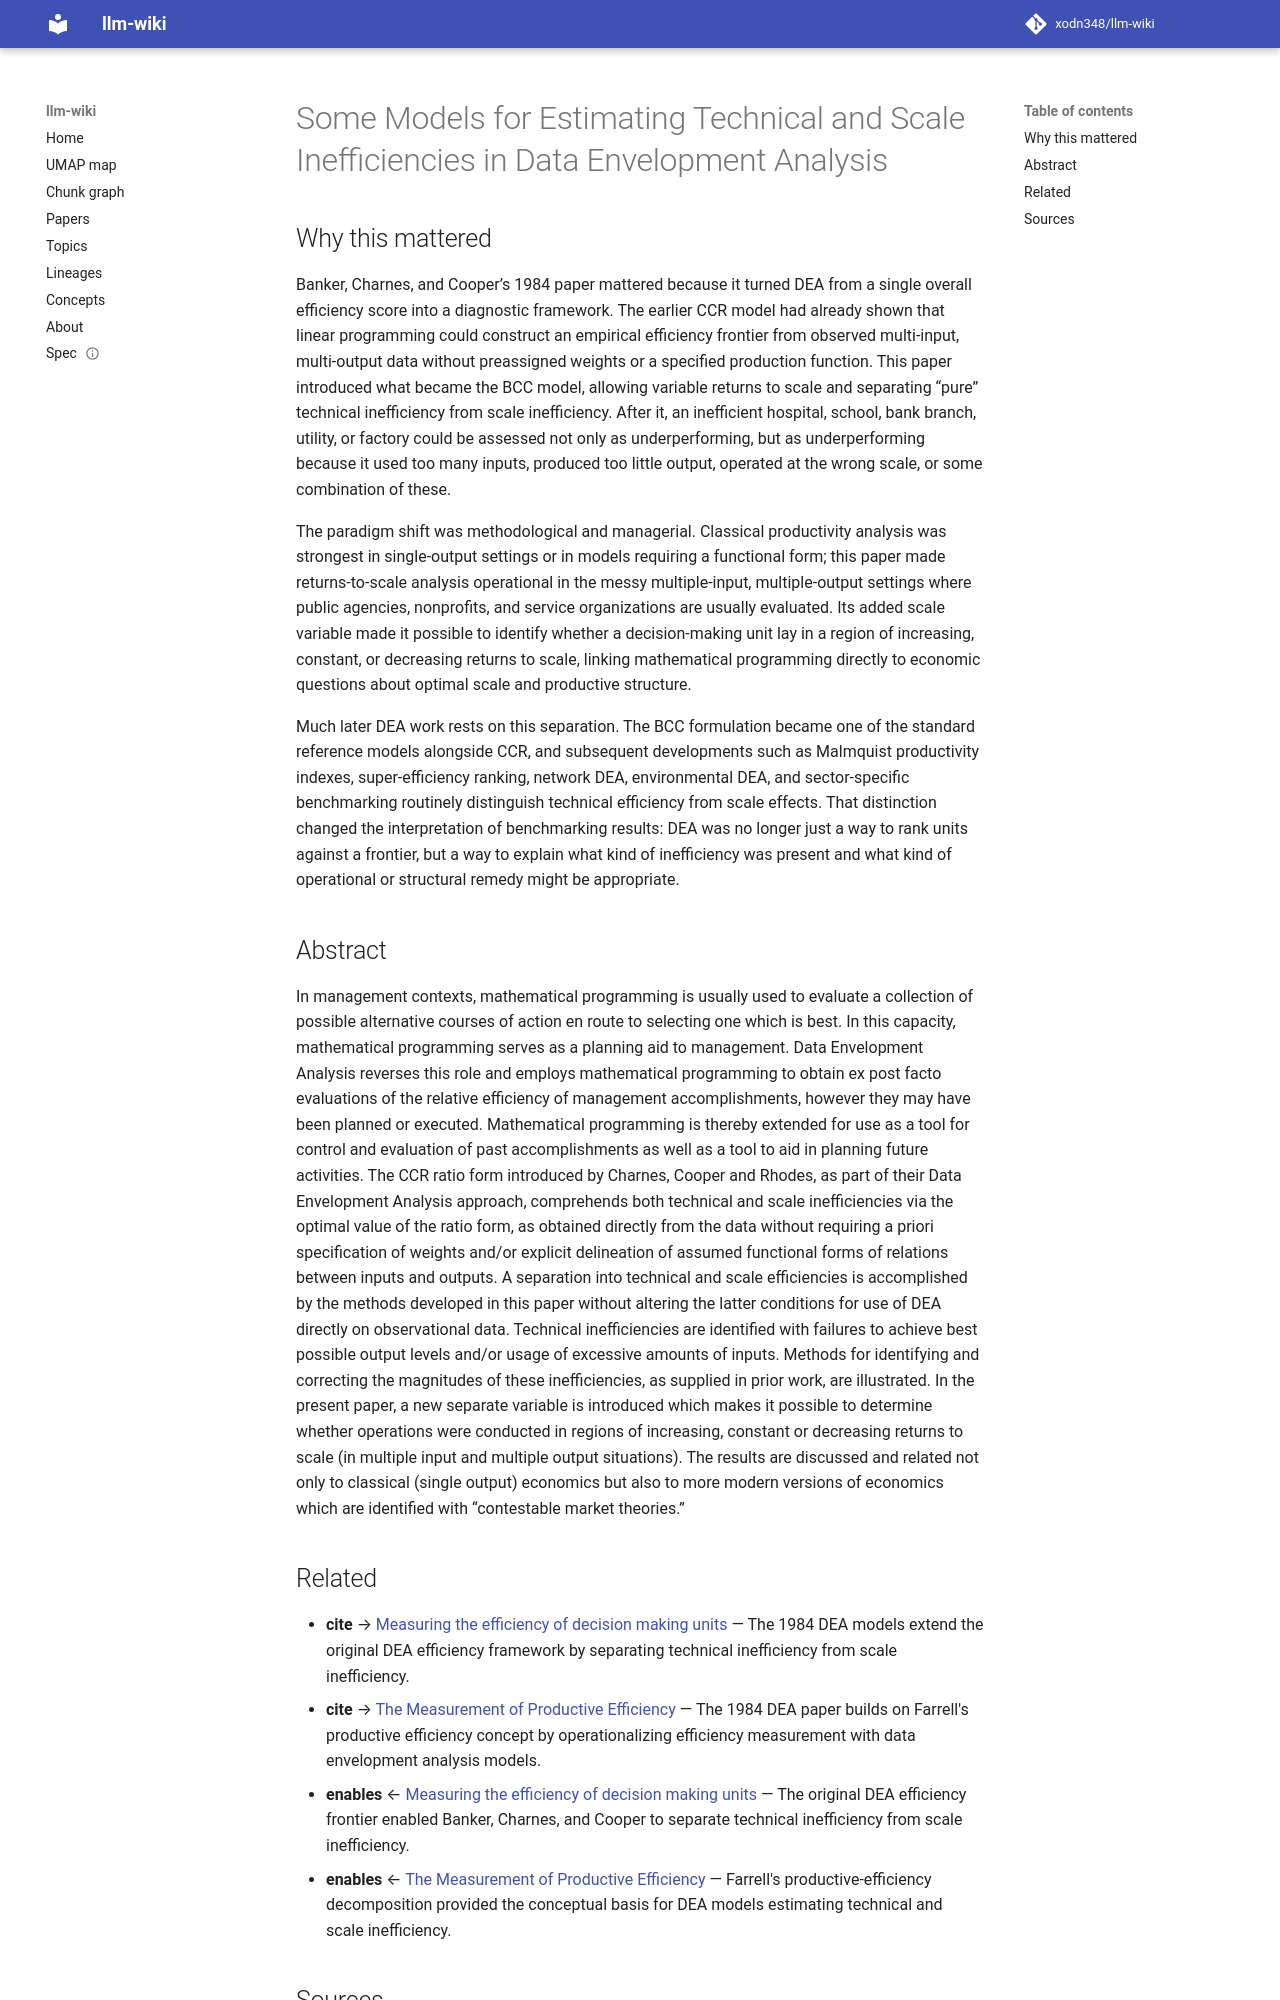

repository: xodn348/llm-wiki · page: paper/10_1287_mnsc_30_9_1078/index.html · generator: mkdocs

---
title: Some Models for Estimating Technical and Scale Inefficiencies in Data Envelopment
  Analysis
doi: 10.1287/mnsc.30.9.1078
openalex_id: https://openalex.org/W2129763896
year: 1984
venue: Management Science
authors: Rajiv D. Banker, A. Charnes, W. W. Cooper
citations: 16501
fleming_tier: true
concepts:
- Data envelopment analysis
- Computer science
- Operations research
- Scale (ratio)
- Variable (mathematics)
- Constant (computer programming)
- Mathematical optimization
- Linear programming
- Returns to scale
- Production (economics)
---

# Some Models for Estimating Technical and Scale Inefficiencies in Data Envelopment Analysis

## Why this mattered

Banker, Charnes, and Cooper’s 1984 paper mattered because it turned DEA from a single overall efficiency score into a diagnostic framework. The earlier CCR model had already shown that linear programming could construct an empirical efficiency frontier from observed multi-input, multi-output data without preassigned weights or a specified production function. This paper introduced what became the BCC model, allowing variable returns to scale and separating “pure” technical inefficiency from scale inefficiency. After it, an inefficient hospital, school, bank branch, utility, or factory could be assessed not only as underperforming, but as underperforming because it used too many inputs, produced too little output, operated at the wrong scale, or some combination of these.

The paradigm shift was methodological and managerial. Classical productivity analysis was strongest in single-output settings or in models requiring a functional form; this paper made returns-to-scale analysis operational in the messy multiple-input, multiple-output settings where public agencies, nonprofits, and service organizations are usually evaluated. Its added scale variable made it possible to identify whether a decision-making unit lay in a region of increasing, constant, or decreasing returns to scale, linking mathematical programming directly to economic questions about optimal scale and productive structure.

Much later DEA work rests on this separation. The BCC formulation became one of the standard reference models alongside CCR, and subsequent developments such as Malmquist productivity indexes, super-efficiency ranking, network DEA, environmental DEA, and sector-specific benchmarking routinely distinguish technical efficiency from scale effects. That distinction changed the interpretation of benchmarking results: DEA was no longer just a way to rank units against a frontier, but a way to explain what kind of inefficiency was present and what kind of operational or structural remedy might be appropriate.

## Abstract

In management contexts, mathematical programming is usually used to evaluate a collection of possible alternative courses of action en route to selecting one which is best. In this capacity, mathematical programming serves as a planning aid to management. Data Envelopment Analysis reverses this role and employs mathematical programming to obtain ex post facto evaluations of the relative efficiency of management accomplishments, however they may have been planned or executed. Mathematical programming is thereby extended for use as a tool for control and evaluation of past accomplishments as well as a tool to aid in planning future activities. The CCR ratio form introduced by Charnes, Cooper and Rhodes, as part of their Data Envelopment Analysis approach, comprehends both technical and scale inefficiencies via the optimal value of the ratio form, as obtained directly from the data without requiring a priori specification of weights and/or explicit delineation of assumed functional forms of relations between inputs and outputs. A separation into technical and scale efficiencies is accomplished by the methods developed in this paper without altering the latter conditions for use of DEA directly on observational data. Technical inefficiencies are identified with failures to achieve best possible output levels and/or usage of excessive amounts of inputs. Methods for identifying and correcting the magnitudes of these inefficiencies, as supplied in prior work, are illustrated. In the present paper, a new separate variable is introduced which makes it possible to determine whether operations were conducted in regions of increasing, constant or decreasing returns to scale (in multiple input and multiple output situations). The results are discussed and related not only to classical (single output) economics but also to more modern versions of economics which are identified with “contestable market theories.”
